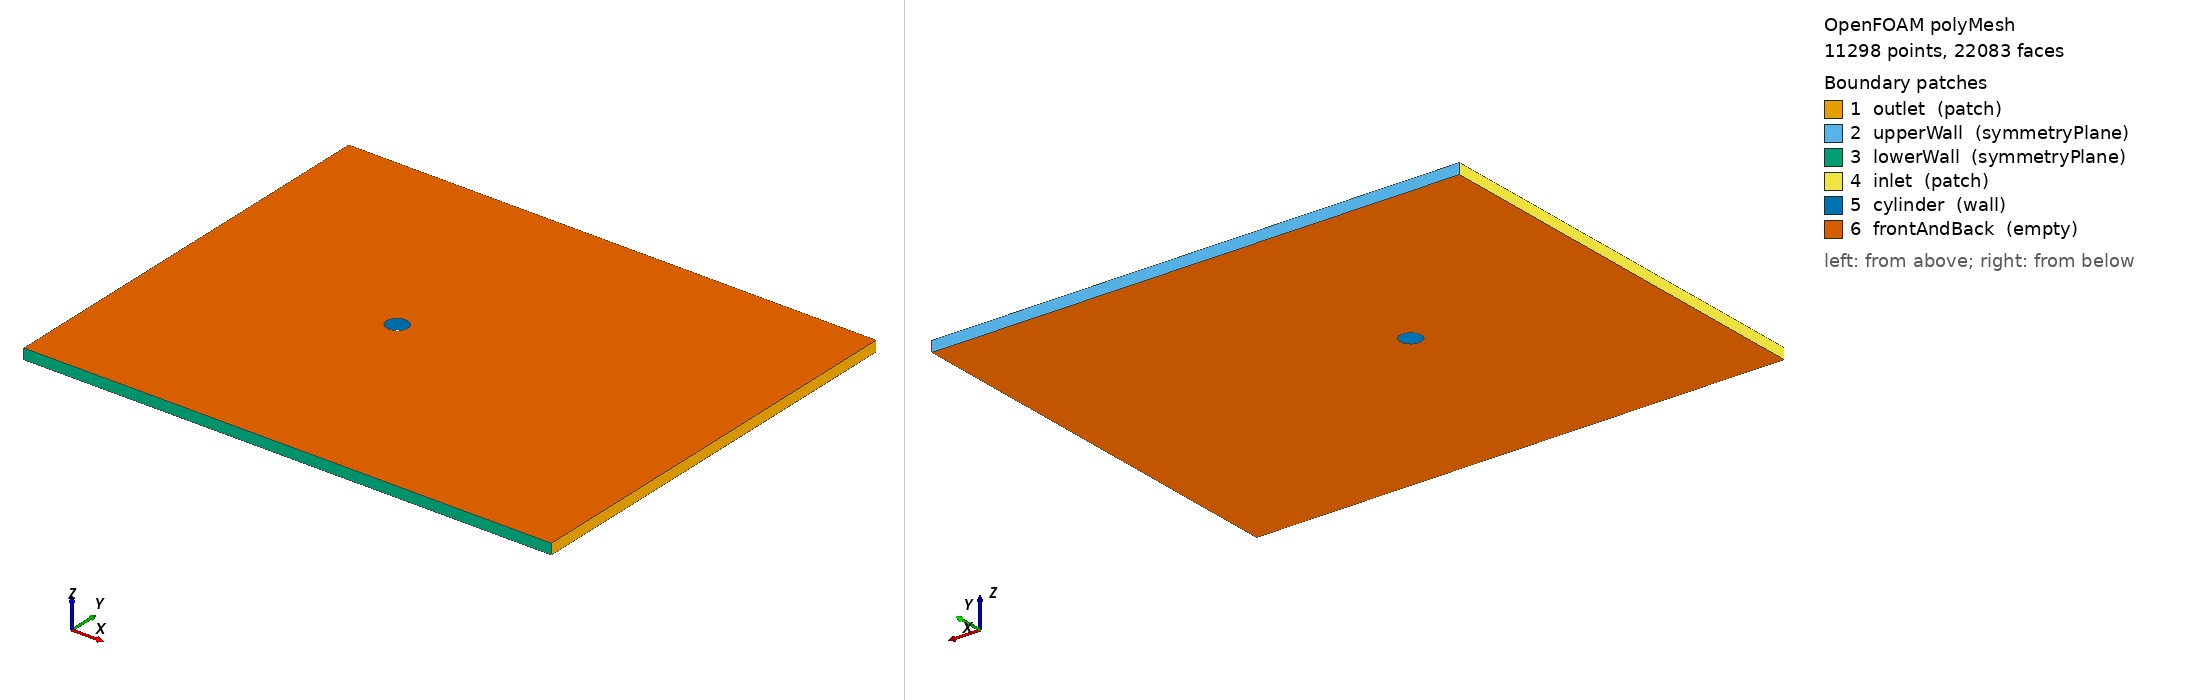

OpenFOAM case: the committed polyMesh, 11298 points, 22083 faces. Boundary patches (legend numbers): 1 outlet (patch), 2 upperWall (symmetryPlane), 3 lowerWall (symmetryPlane), 4 inlet (patch), 5 cylinder (wall), 6 frontAndBack (empty). Left view from above one corner, right view from below the opposite corner. Boundary conditions: 1 field file(s) under 0/; 0 of 6 drawn patches have an entry in a shipped field file.

=== constant/polyMesh/boundary ===
/*--------------------------------*- C++ -*----------------------------------*\
| =========                 |                                                 |
| \\      /  F ield         | OpenFOAM: The Open Source CFD Toolbox           |
|  \\    /   O peration     | Version:  2512                                  |
|   \\  /    A nd           | Website:  www.openfoam.com                      |
|    \\/     M anipulation  |                                                 |
\*---------------------------------------------------------------------------*/
FoamFile
{
    version     2.0;
    format      ascii;
    arch        "LSB;label=32;scalar=64";
    class       polyBoundaryMesh;
    location    "constant/polyMesh";
    object      boundary;
}
// * * * * * * * * * * * * * * * * * * * * * * * * * * * * * * * * * * * * * //

6
(
    outlet
    {
        type            patch;
        nFaces          62;
        startFace       10785;
    }
    upperWall
    {
        type            symmetryPlane;
        inGroups        1(symmetryPlane);
        nFaces          77;
        startFace       10847;
    }
    lowerWall
    {
        type            symmetryPlane;
        inGroups        1(symmetryPlane);
        nFaces          77;
        startFace       10924;
    }
    inlet
    {
        type            patch;
        nFaces          62;
        startFace       11001;
    }
    cylinder
    {
        type            wall;
        inGroups        1(wall);
        nFaces          64;
        startFace       11063;
    }
    frontAndBack
    {
        type            empty;
        inGroups        1(empty);
        nFaces          10956;
        startFace       11127;
    }
)

// ************************************************************************* //


Also in the case, not shown: 0/U (87911 bytes, source omitted); constant/polyMesh/faces (numeric list); constant/polyMesh/neighbour (numeric list); constant/polyMesh/owner (numeric list); constant/polyMesh/points (numeric list).
